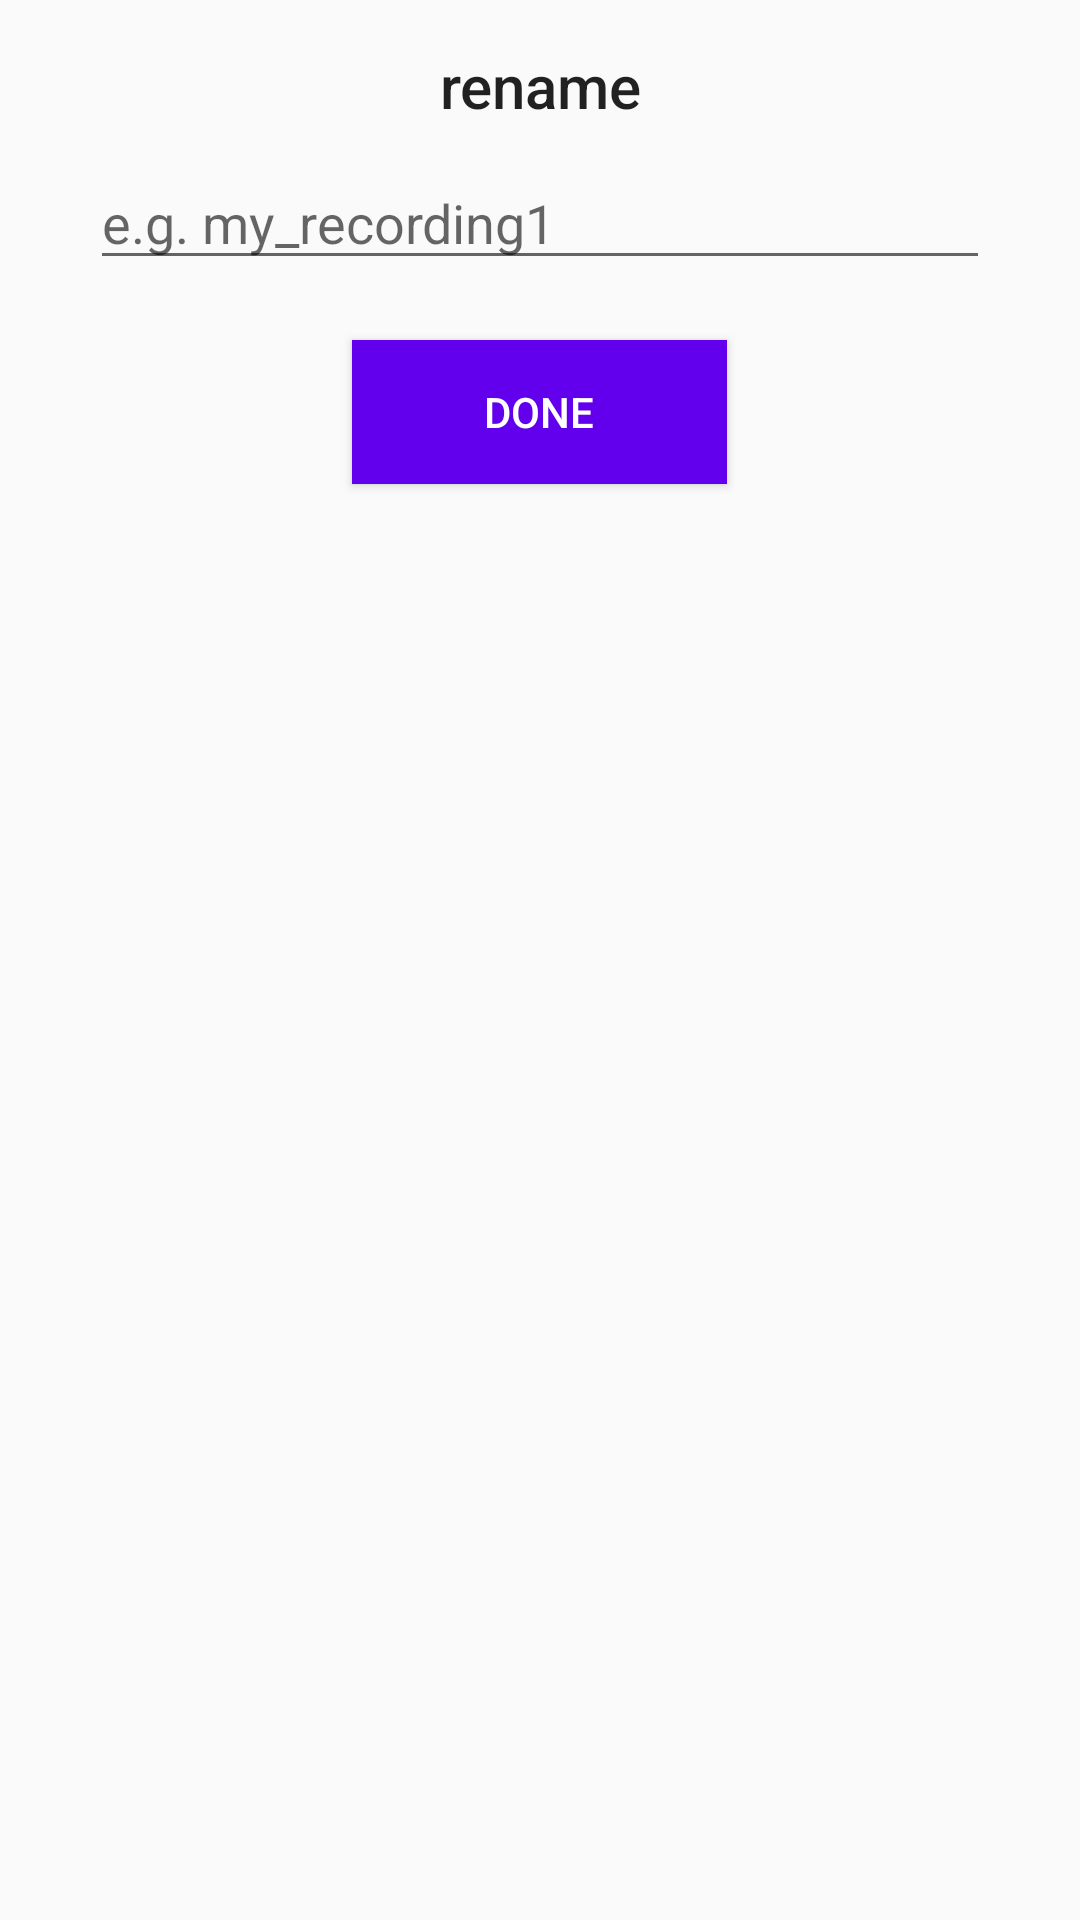

Layout XML and referenced resources for this Android screen:
<!-- AndroidManifest.xml: application theme Theme.AppCompat.Light.NoActionBar -->
<!-- res/layout/rename_popup.xml -->
<?xml version="1.0" encoding="utf-8"?>
<LinearLayout xmlns:android="http://schemas.android.com/apk/res/android"
    xmlns:tools="http://schemas.android.com/tools"
    android:layout_width="350dp"
    android:layout_height="wrap_content"
    android:layout_gravity="center"
    android:background="@drawable/rounded_bg"
    android:padding="5dp"
    android:orientation="vertical">


    <TextView
        android:id="@+id/textView"
        android:layout_width="match_parent"
        android:layout_height="wrap_content"
        android:gravity="center"
        android:text="rename"
        android:textAppearance="@style/TextAppearance.AppCompat.Title"
        android:layout_marginTop="10dp"/>


    <EditText
        android:id="@+id/renameEditText"
        android:layout_width="300dp"
        android:layout_height="wrap_content"
        android:layout_gravity="center"
        android:ems="10"
        android:inputType="textPersonName"
        android:hint="e.g. my_recording1"
        android:layout_marginTop="10dp"/>

    <Button
        android:id="@+id/setNameBtn"
        android:layout_width="125dp"
        android:layout_gravity="center"
        android:layout_height="wrap_content"
        android:layout_marginTop="20dp"
        android:layout_marginBottom="20dp"
        android:text="done"
        android:textColor="@color/white"
        android:background="@color/design_default_color_primary"/>
</LinearLayout>
<!-- resources referenced by this layout -->
<resources>
  <color name="white">#ffffff</color>
</resources>
